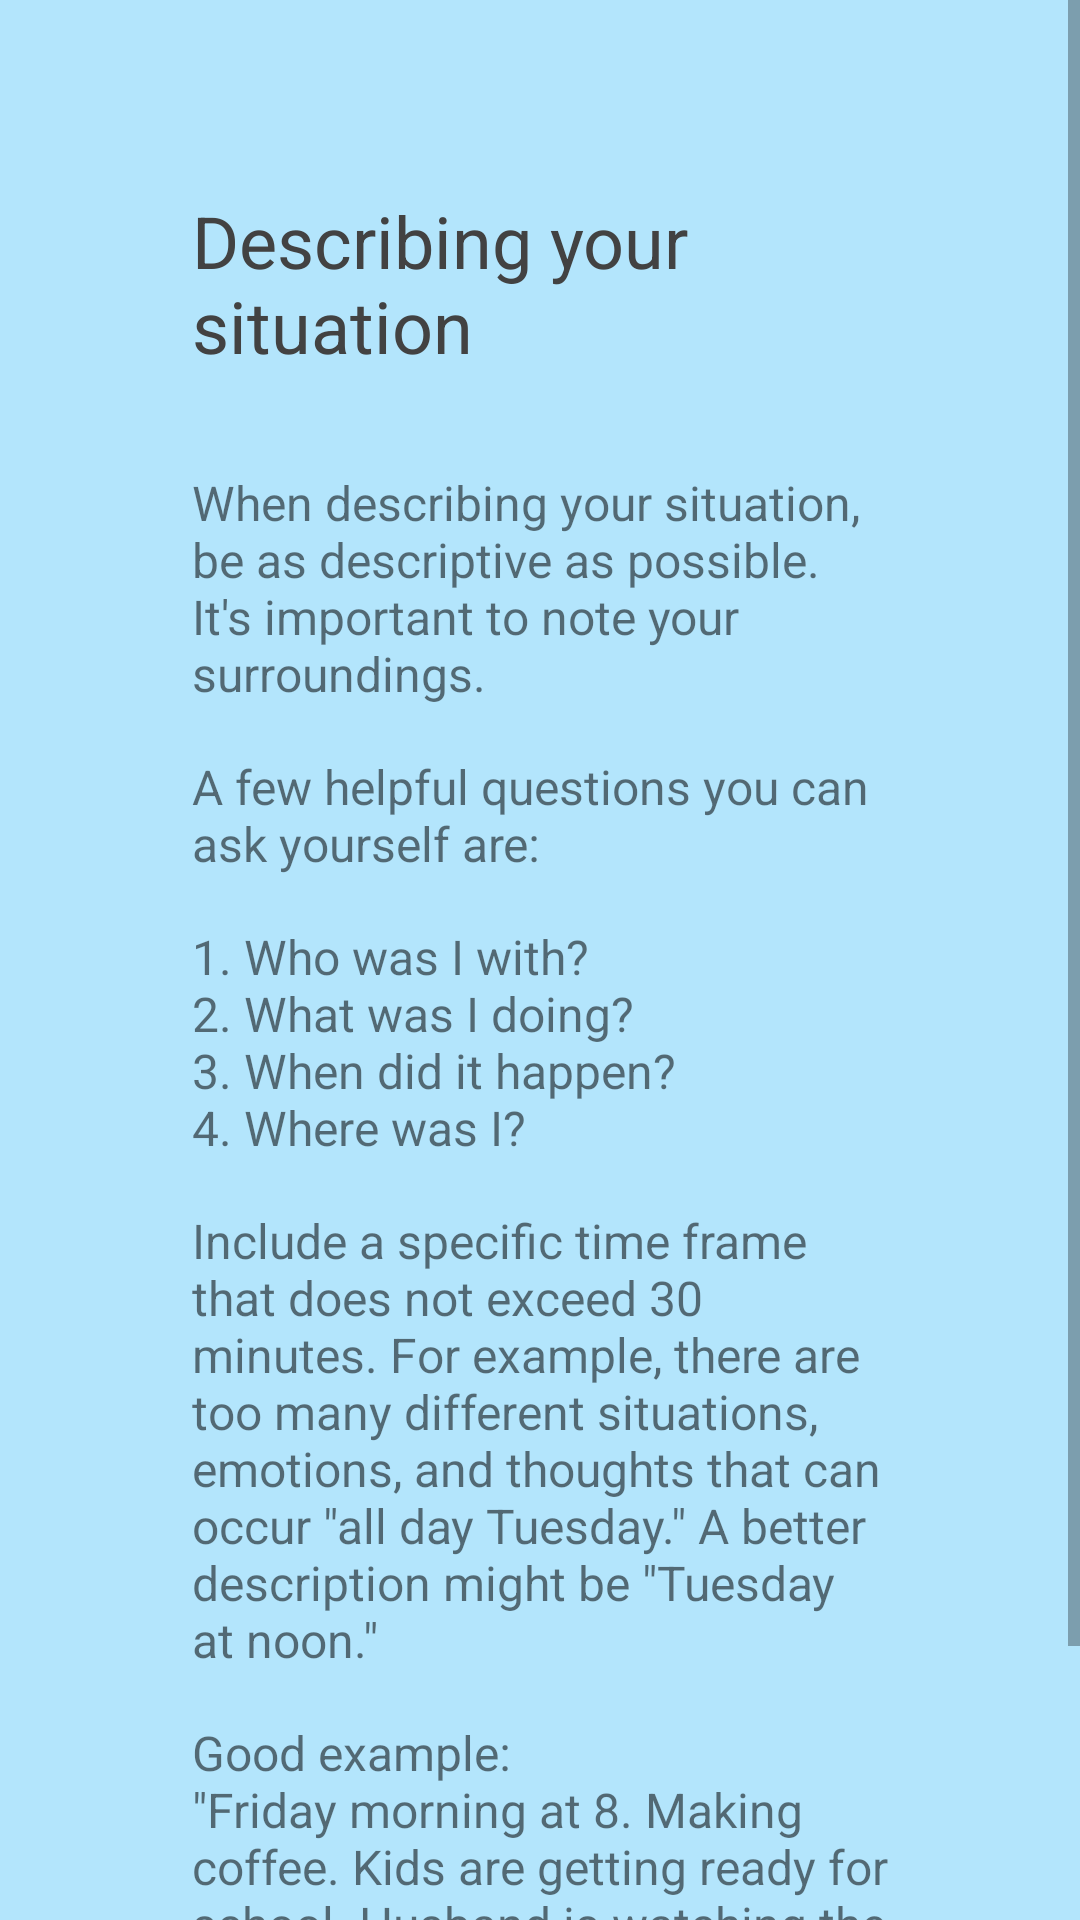

Android layout source for this screen:
<!-- AndroidManifest.xml: application theme AppTheme -->
<!-- res/layout/activity_sit_help.xml -->
<?xml version="1.0" encoding="utf-8"?>
<ScrollView xmlns:android="http://schemas.android.com/apk/res/android"
    xmlns:app="http://schemas.android.com/apk/res-auto"
    xmlns:tools="http://schemas.android.com/tools"
    android:layout_width="match_parent"
    android:layout_height="match_parent"
    tools:context="com.example.android.logthoughts.SitHelpActivity"
    android:background="@color/lightblue_100" >

    
    <RelativeLayout
        android:layout_width="match_parent"
        android:layout_height="wrap_content">

        
        
        <TextView
            android:id="@+id/sit_help_head"
            style="@style/headline_help_text"
            android:text="@string/sit_head" />

        
        
        <TextView
            android:id="@+id/sit_help_text_start"
            style="@style/body_help_text"
            android:layout_below="@id/sit_help_head"
            android:layout_marginTop="32dp"
            android:text="@string/sit_help_text_start" />

        
        
        <TextView
            android:id="@+id/sit_help_text_questart"
            style="@style/body_help_text"
            android:layout_below="@id/sit_help_text_start"
            android:text="@string/sit_help_text_questart" />

        
        
        <TextView
            android:id="@+id/sit_help_text_quests"
            style="@style/body_help_text"
            android:layout_below="@id/sit_help_text_questart"
            android:text="@string/sit_help_text_quests" />

        
        
        <TextView
            android:id="@+id/sit_help_text_time"
            style="@style/body_help_text"
            android:layout_below="@id/sit_help_text_quests"
            android:text="@string/sit_help_text_time" />

        
        
        <TextView
            android:id="@+id/sit_help_text_good"
            style="@style/body_help_text"
            android:layout_below="@id/sit_help_text_time"
            android:text="@string/sit_help_text_good" />

        
        
        <TextView
            android:id="@+id/sit_help_text_bad"
            style="@style/body_help_text"
            android:layout_below="@id/sit_help_text_good"
            android:text="@string/sit_help_text_bad" />

    </RelativeLayout>

</ScrollView>
<!-- resources referenced by this layout -->
<resources>
  <color name="lightblue_100">#B3E5FC</color>
  <string name="sit_head">Describing your situation</string>
  <string name="sit_help_text_bad">Bad example:\n"Friday before work. Very loud. Irritated at husband."</string>
  <string name="sit_help_text_good">Good example:\n\"Friday morning at 8. Making coffee. Kids are getting ready for school. Husband is watching the news.\"</string>
  <string name="sit_help_text_questart">A few helpful questions you can ask yourself are:</string>
  <string name="sit_help_text_quests">1. Who was I with?\n2. What was I doing?\n3. When did it happen?\n4. Where was I?</string>
  <string name="sit_help_text_start">When describing your situation, be as descriptive as possible. It\'s important to note your surroundings.</string>
  <string name="sit_help_text_time">Include a specific time frame that does not exceed 30 minutes. For example, there are too many different situations, emotions, and thoughts that can occur \"all day Tuesday.\" A better description might be \"Tuesday at noon.\"</string>
  <style name="body_help_text">
          <item name="android:layout_width">wrap_content</item>
          <item name="android:layout_height">wrap_content</item>
          <item name="android:layout_marginEnd">64dp</item>
          <item name="android:layout_marginLeft">64dp</item>
          <item name="android:layout_marginRight">64dp</item>
          <item name="android:layout_marginStart">64dp</item>
          <item name="android:textSize">16sp</item>
          <item name="android:layout_marginTop">16dp</item>
  
      </style>
  <style name="headline_help_text">
          <item name="android:layout_marginEnd">64dp</item>
          <item name="android:layout_marginLeft">64dp</item>
          <item name="android:layout_marginRight">64dp</item>
          <item name="android:layout_marginStart">64dp</item>
          <item name="android:layout_width">wrap_content</item>
          <item name="android:layout_height">wrap_content</item>
          <item name="android:layout_marginTop">64dp</item>
          <item name="android:textColor">@color/text_on200</item>
          <item name="android:textSize">24sp</item>
      </style>
  <style name="AppTheme" parent="Theme.AppCompat.Light.NoActionBar">
          
          <item name="windowNoTitle">true</item>
          <item name="android:windowNoTitle">true</item>
          <item name="colorPrimary">@color/colorPrimary</item>
          <item name="colorPrimaryDark">@color/colorPrimaryDark</item>
          <item name="colorAccent">@color/colorAccent</item>
      </style>
  <color name="text_on200">#424242</color>
  <color name="colorPrimary">#03A9F4</color>
  <color name="colorPrimaryDark">#01579B</color>
  <color name="colorAccent">#0091EA</color>
</resources>
